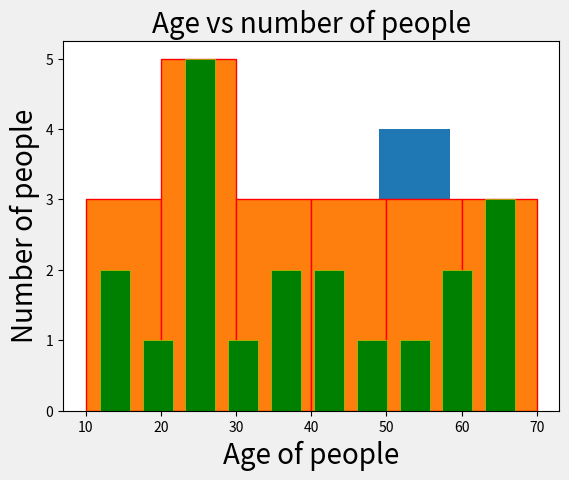
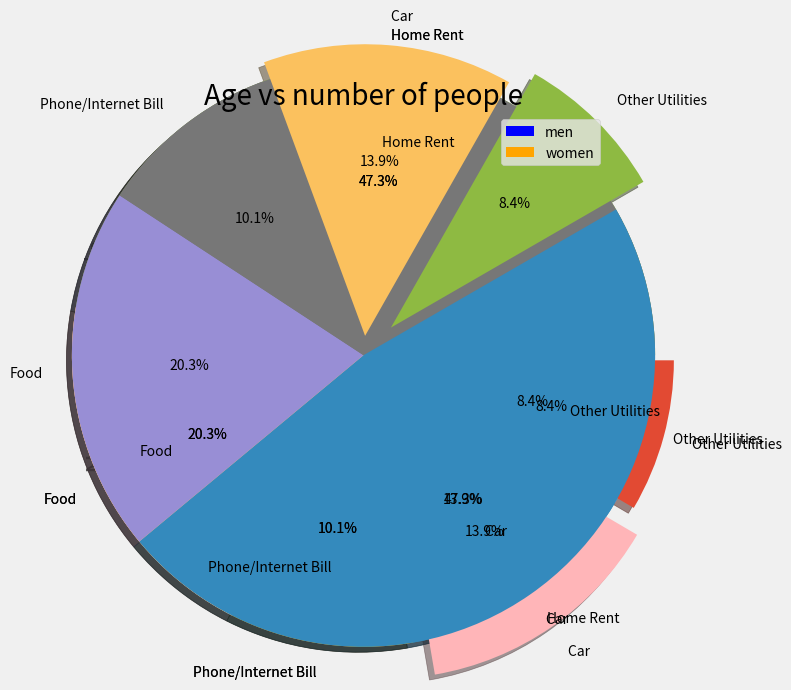

The matplotlib source for these figures, in order:
# case 1
import matplotlib.pyplot as plt
age_men = [25,11,68,18,27,28,15,43,58,63,43,65,51,36,33,26,23,35,49,58]
plt.hist(age_men, bins=6)
plt.show()

# case 2)
bins =[10,20,30,40,50,60,70]
plt.hist(age_men, bins=bins, edgecolor='r', )
plt.show()

# case 3)
from matplotlib import style
style.use('fivethirtyeight')
plt.hist(age_men, bins=10,edgecolor='y', color='g', rwidth=0.7)
plt.xlabel('Age of people', fontsize=20)
plt.ylabel('Number of people', fontsize=20)
plt.title('Age vs number of people', fontsize=20)
plt.show()

# case 4)
age_men = [25,11,68,18,27,28,15,43,58,63,43,65,51,36,33,26,23,35,49,58]
age_women = [48,57,59,25,19,37,18,56,22,25,56,25,14,49,53,45,46,19,28,70, 31]
plt.figure(figsize=(6,6))
style.use('ggplot')
bins =[10,20,30,40,50,60,70]
plt.hist([age_men, age_women], bins=bins, color=['blue', 'orange'],rwidth=0.5, label=['men', 'women'])
plt.xlabel('Age of people', fontsize=20)
plt.ylabel('Number of people', fontsize=20)
plt.title('Age vs number of people', fontsize=20)
plt.legend(loc='upper right')
plt.show()


#b


import matplotlib.pyplot as plt
exp_vals = [1400,600,300,410,250]
exp_labels = ["Home Rent","Food","Phone/Internet Bill","Car ","Other Utilities"]
plt.pie(exp_vals,labels=exp_labels, shadow=True)
plt.show()

# pie chart with perfect circle
plt.pie(exp_vals,labels=exp_labels, shadow=True,
autopct='%0.1f%%',radius=1.5)
plt.show()

# Explode
plt.pie(exp_vals,labels=exp_labels, shadow=True,
autopct='%1.1f%%',radius=1.5,explode=[0,0,0,0.2,0.1])
plt.show()

# counterclock and angle properties
plt.pie(exp_vals,labels=exp_labels, shadow=True, autopct='%1.1f%%',
radius=1.5,explode=[0,0,0,0.1,0.2],counterclock=False, startangle=30)
plt.show()
